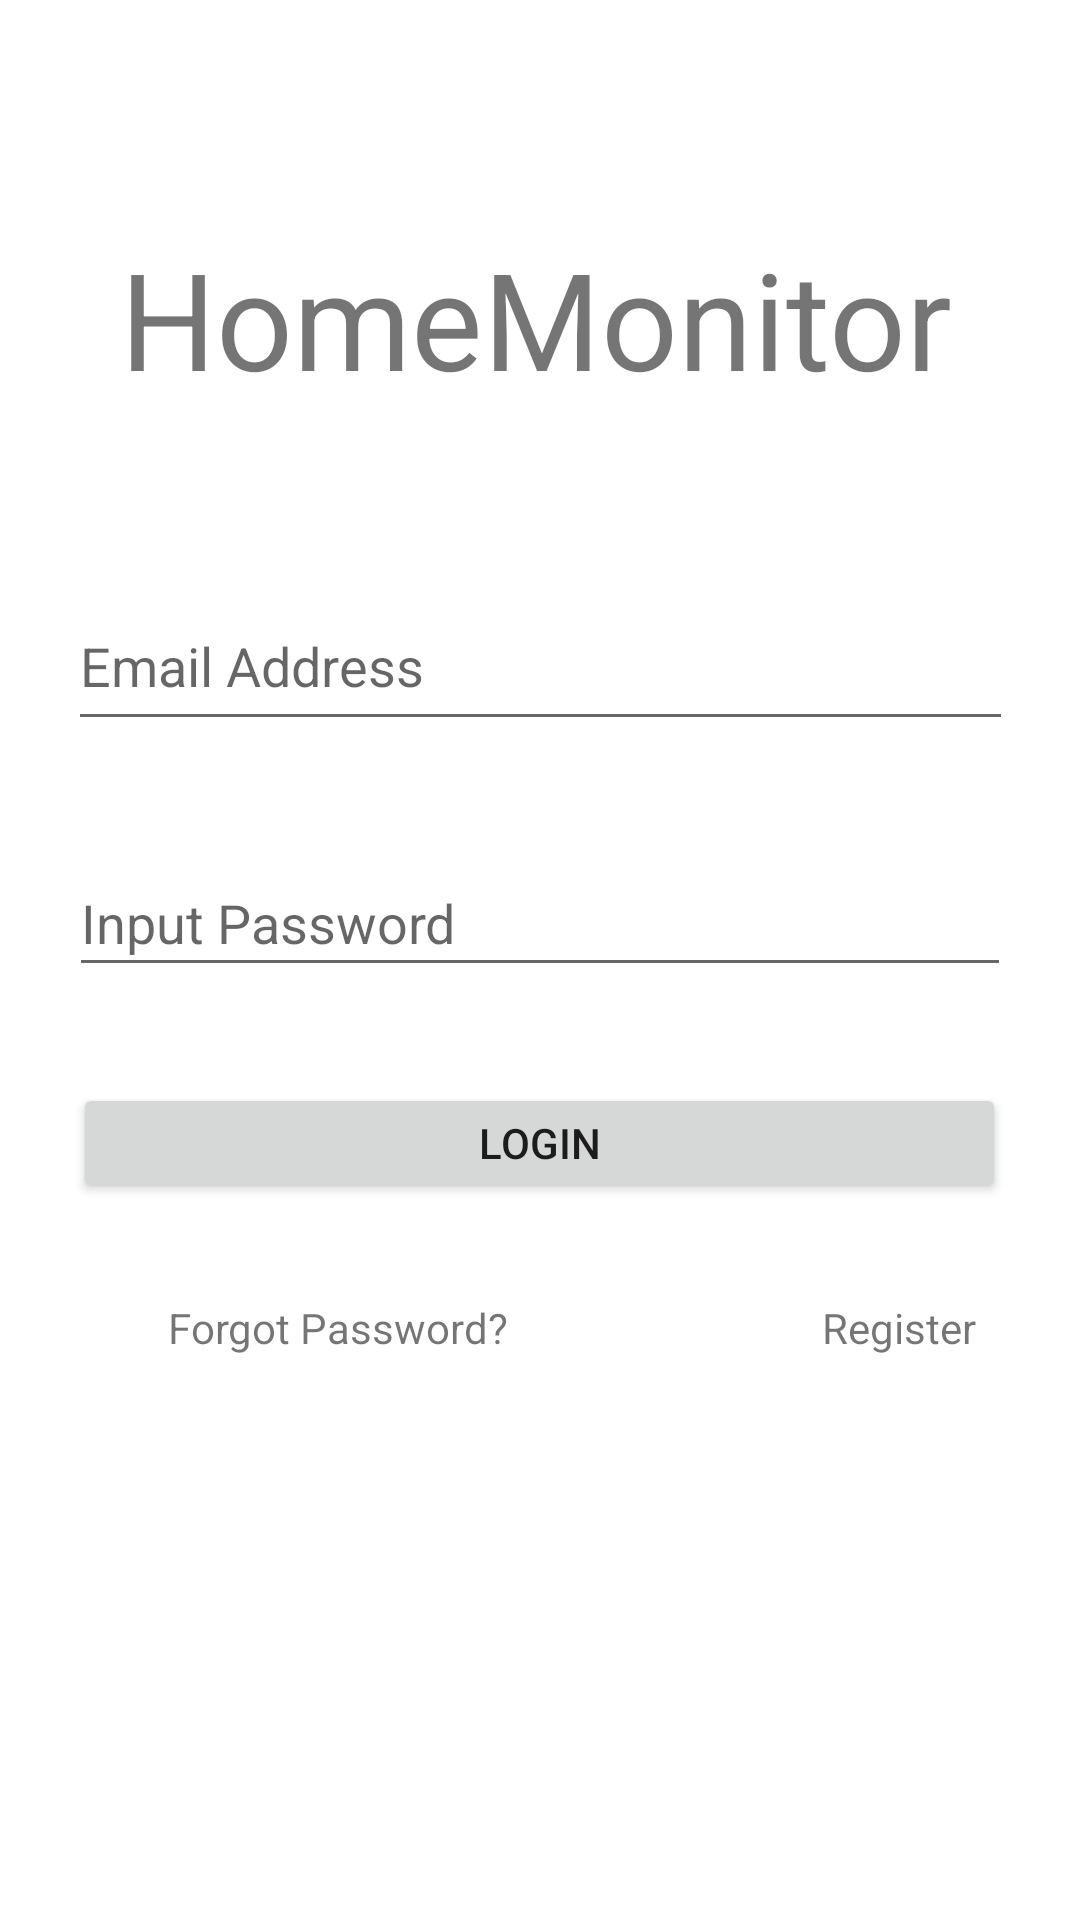

Here is an Android app screen rendered from its layout file. Give the layout XML and the strings, colors and styles it references.
<!-- AndroidManifest.xml: application theme Theme.Homemonitor -->
<!-- res/layout/activity_login2.xml -->
<?xml version="1.0" encoding="utf-8"?>
<androidx.constraintlayout.widget.ConstraintLayout xmlns:android="http://schemas.android.com/apk/res/android"
    xmlns:app="http://schemas.android.com/apk/res-auto"
    xmlns:tools="http://schemas.android.com/tools"
    android:layout_width="match_parent"
    android:layout_height="match_parent"
    tools:context=".login">

    <Button
        android:id="@+id/button2"
        android:layout_width="311dp"
        android:layout_height="40dp"
        android:layout_marginTop="32dp"
        android:text="Login"
        app:layout_constraintHorizontal_bias="0.495"
        app:layout_constraintLeft_toLeftOf="parent"
        app:layout_constraintRight_toRightOf="parent"
        app:layout_constraintTop_toBottomOf="@+id/editTextTextPassword2" />

    <EditText
        android:id="@+id/editTextTextPassword2"
        android:layout_width="314dp"
        android:layout_height="46dp"
        android:layout_marginTop="36dp"
        android:ems="10"
        android:hint="Input Password"
        android:inputType="textPassword"
        app:layout_constraintLeft_toLeftOf="parent"
        app:layout_constraintRight_toRightOf="parent"
        app:layout_constraintTop_toBottomOf="@+id/editTextTextEmailAddress2" />

    <EditText
        android:id="@+id/editTextTextEmailAddress2"
        android:layout_width="315dp"
        android:layout_height="53dp"
        android:layout_marginTop="68dp"
        android:ems="10"
        android:hint="Email Address"
        android:inputType="textEmailAddress"
        app:layout_constraintLeft_toLeftOf="parent"
        app:layout_constraintRight_toRightOf="parent"
        app:layout_constraintTop_toBottomOf="@+id/textView2" />

    <TextView
        android:id="@+id/textView2"
        android:layout_width="280dp"
        android:layout_height="50dp"
        android:layout_marginTop="76dp"
        android:fontfamily="sans-serif-black"
        android:text="HomeMonitor"
        android:textSize="45sp"
        android:textstyle="bold"
        app:layout_constraintEnd_toEndOf="parent"
        app:layout_constraintStart_toStartOf="parent"
        app:layout_constraintTop_toTopOf="parent" />

    <TextView
        android:id="@+id/textView"
        android:layout_width="69dp"
        android:layout_height="30dp"
        android:layout_marginLeft="88dp"
        android:layout_marginTop="32dp"
        android:text="Register"
        app:layout_constraintLeft_toRightOf="@+id/textView4"
        app:layout_constraintTop_toBottomOf="@+id/button2" />

    <TextView
        android:id="@+id/textView4"
        android:layout_width="130dp"
        android:layout_height="31dp"
        android:layout_marginLeft="56dp"
        android:layout_marginTop="32dp"
        android:text="Forgot Password?"
        app:layout_constraintLeft_toLeftOf="parent"
        app:layout_constraintTop_toBottomOf="@+id/button2" />
</androidx.constraintlayout.widget.ConstraintLayout>
<!-- resources referenced by this layout -->
<resources>
  <style name="Theme.Homemonitor" parent="Theme.MaterialComponents.DayNight.DarkActionBar">
          
          <item name="colorPrimary">@color/purple_500</item>
          <item name="colorPrimaryVariant">@color/purple_700</item>
          <item name="colorOnPrimary">@color/white</item>
          
          <item name="colorSecondary">@color/teal_200</item>
          <item name="colorSecondaryVariant">@color/teal_700</item>
          <item name="colorOnSecondary">@color/black</item>
          
          <item name="android:statusBarColor" tools:targetApi="l">?attr/colorPrimaryVariant</item>
          
      </style>
  <!-- not gathered from this repository: default colours our renderer supplied (Android Studio template values) -->
  <color name="purple_500">#FF6200EE</color>
  <color name="purple_700">#FF3700B3</color>
  <color name="teal_200">#FF03DAC5</color>
  <color name="teal_700">#FF018786</color>
  <color name="black">#FF000000</color>
  <color name="white">#FFFFFFFF</color>
</resources>
